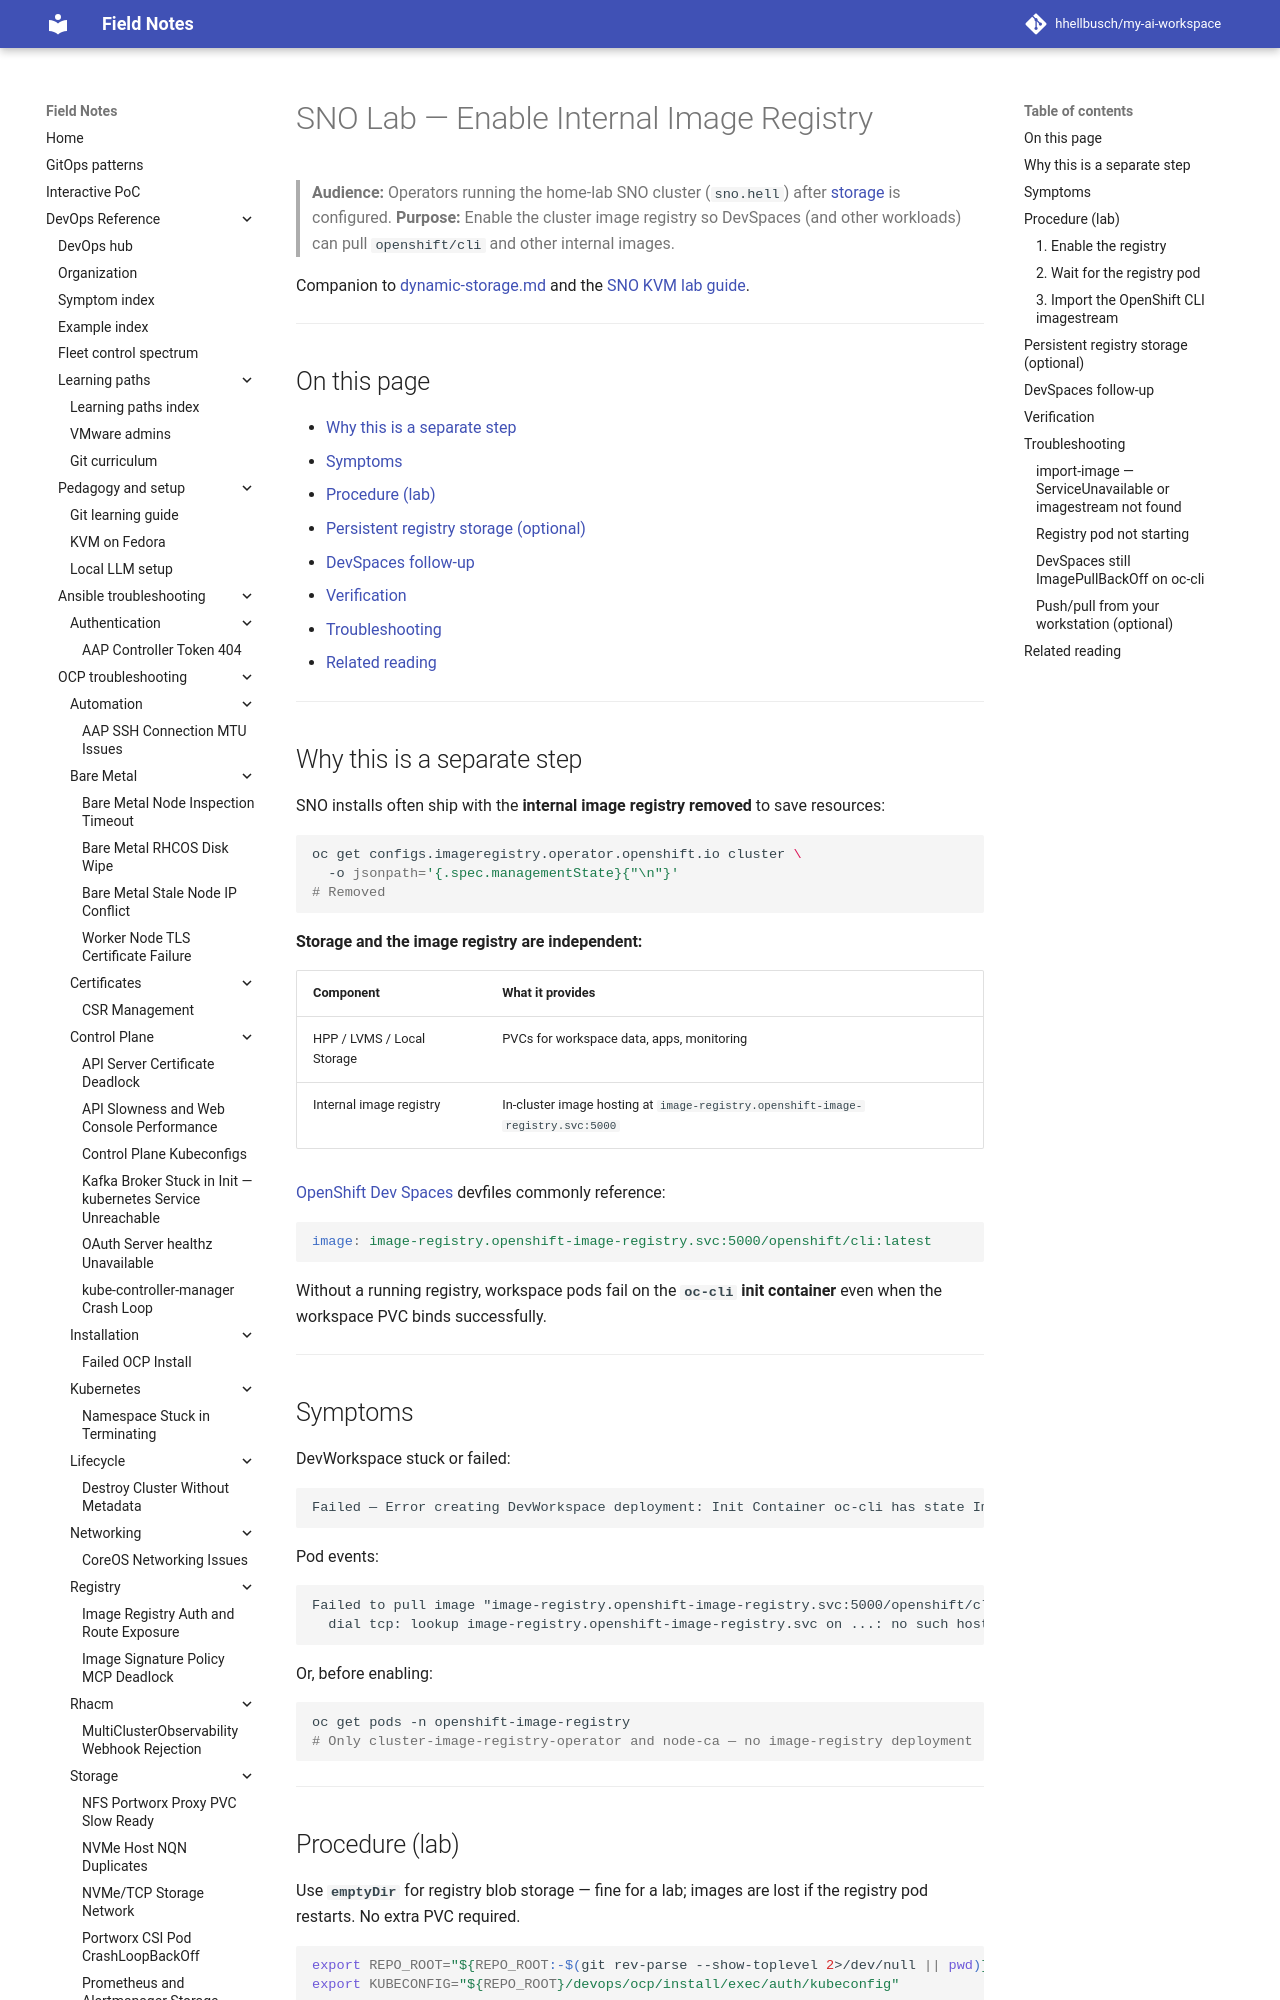

repository: hhellbusch/my-ai-workspace · page: devops/ocp/examples/labs/sno-kvm-lab/image-registry-sno-lab/index.html · generator: mkdocs

---
review:
  status: unreviewed
  notes: "Review block backfilled 2026-07-22. Content predates explicit review metadata."
---

# SNO Lab — Enable Internal Image Registry

> **Audience:** Operators running the home-lab SNO cluster (`sno.hell`) after [storage](dynamic-storage.md) is configured.
> **Purpose:** Enable the cluster image registry so DevSpaces (and other workloads) can pull `openshift/cli` and other internal images.

Companion to [dynamic-storage.md](dynamic-storage.md) and the [SNO KVM lab guide](README.md).

---

## On this page

- [Why this is a separate step](#why-this-is-a-separate-step)
- [Symptoms](#symptoms)
- [Procedure (lab)](#procedure-lab)
- [Persistent registry storage (optional)](#persistent-registry-storage-optional)
- [DevSpaces follow-up](#devspaces-follow-up)
- [Verification](#verification)
- [Troubleshooting](#troubleshooting)
- [Related reading](#related-reading)

---

## Why this is a separate step

SNO installs often ship with the **internal image registry removed** to save resources:

```bash
oc get configs.imageregistry.operator.openshift.io cluster \
  -o jsonpath='{.spec.managementState}{"\n"}'
# Removed
```

**Storage and the image registry are independent:**

| Component | What it provides |
|-----------|------------------|
| HPP / LVMS / Local Storage | PVCs for workspace data, apps, monitoring |
| Internal image registry | In-cluster image hosting at `image-registry.openshift-image-registry.svc:5000` |

[OpenShift Dev Spaces](https://docs.redhat.com/en/documentation/red_hat_openshift_dev_spaces) devfiles commonly reference:

```yaml
image: image-registry.openshift-image-registry.svc:5000/openshift/cli:latest
```

Without a running registry, workspace pods fail on the **`oc-cli` init container** even when the workspace PVC binds successfully.

---
